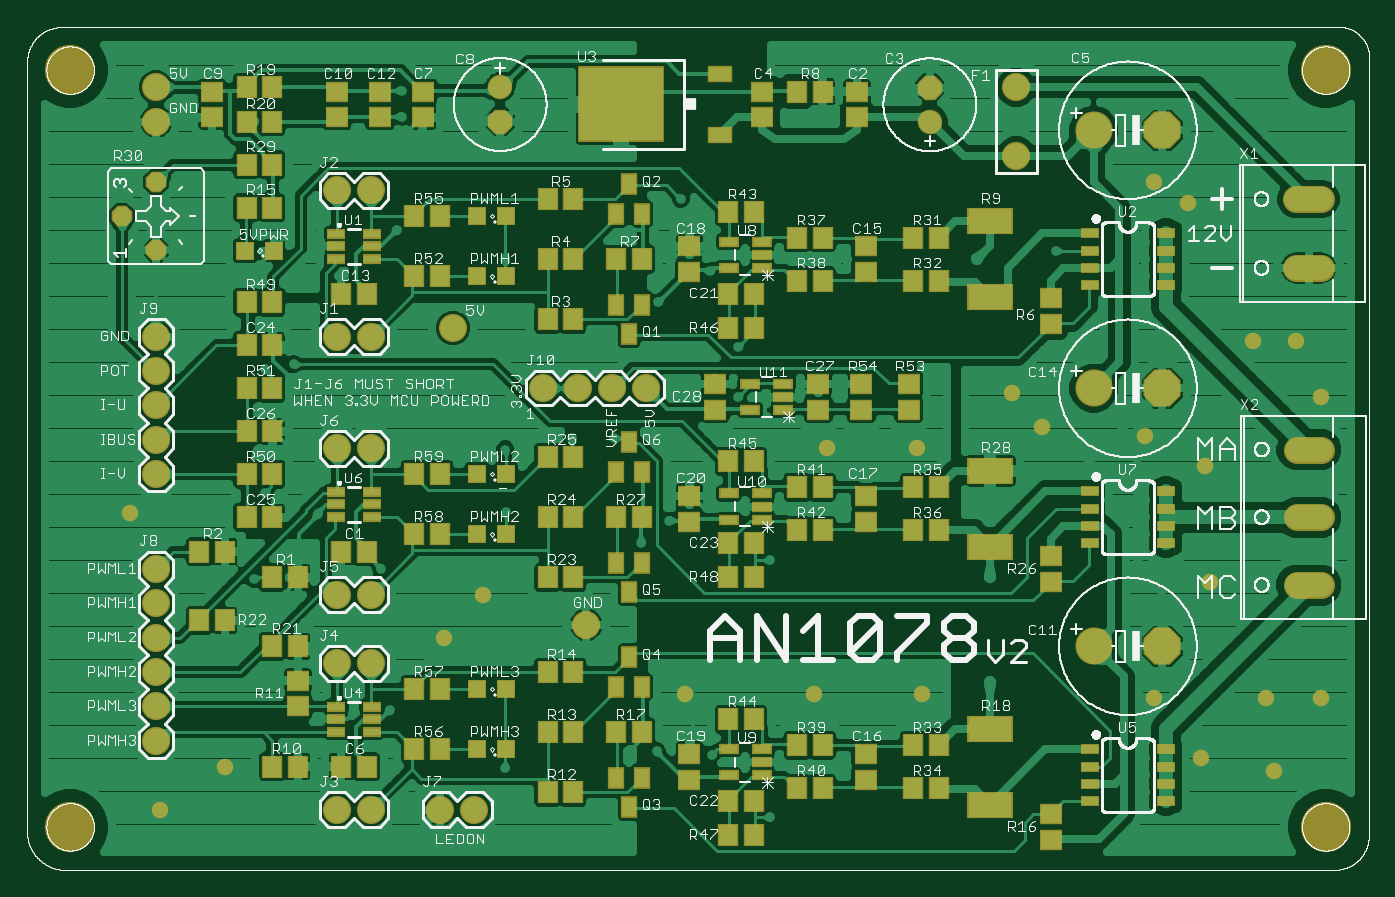
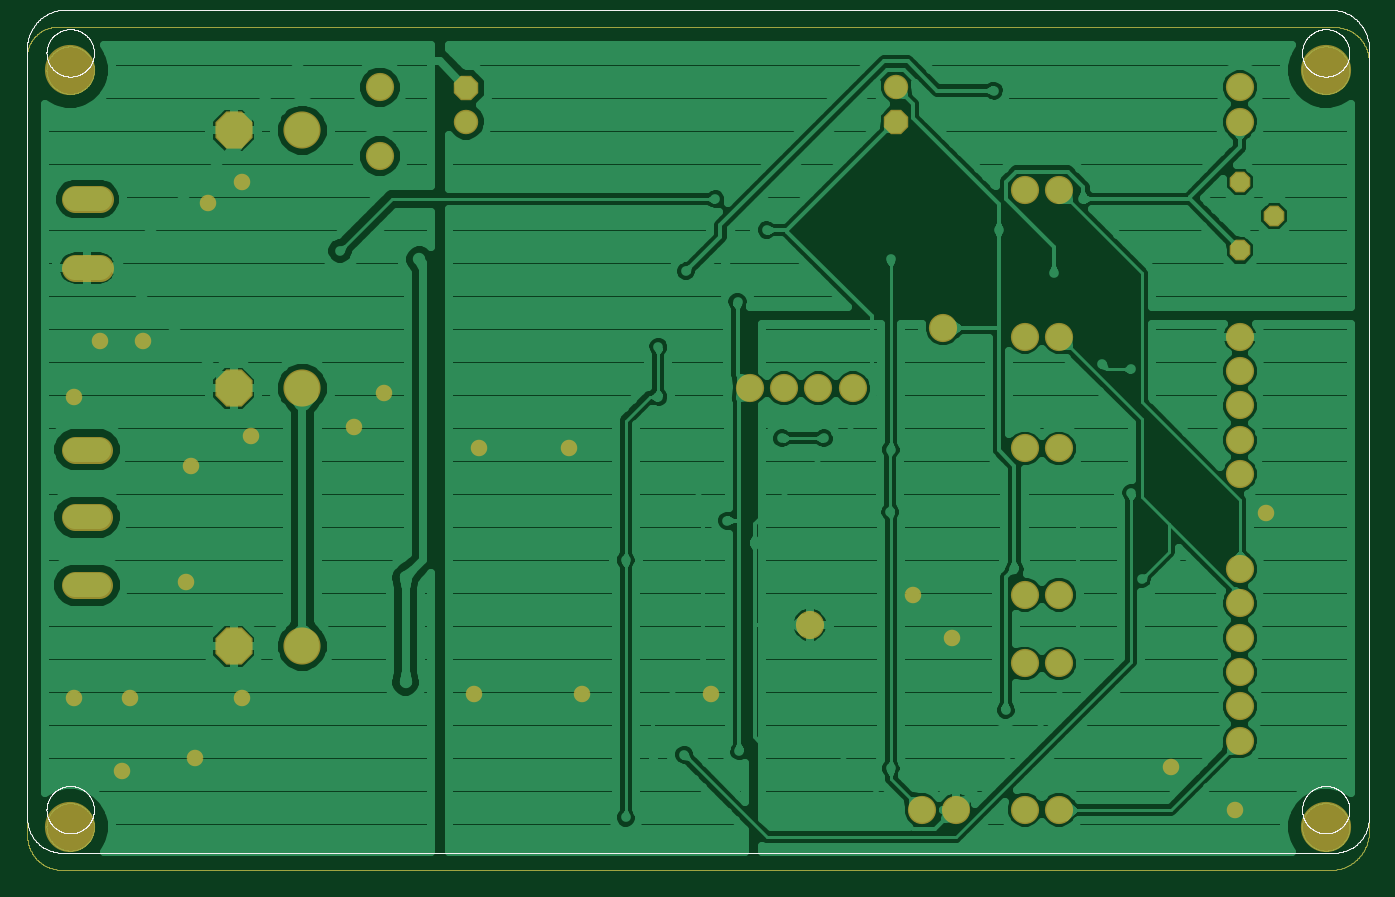
Circuit board: 9 layer files. Board 99.1 x 62.3 mm.
- bottom_copper: FOCDriver.GBL (142156 bytes)
- bottom_silk: FOCDriver.GBO (27250 bytes)
- paste: FOCDriver.GBP (27250 bytes)
- bottom_mask: FOCDriver.GBS (29290 bytes)
- top_copper: FOCDriver.GTL (187261 bytes)
- top_silk: FOCDriver.GTO (231853 bytes)
- paste: FOCDriver.GTP (32999 bytes)
- top_mask: FOCDriver.GTS (35039 bytes)
- drill: FOCDriver.drl (96 bytes)

=== bottom_copper: FOCDriver.GBL (142156 bytes, source omitted) ===
=== bottom_silk: FOCDriver.GBO (27250 bytes, source omitted) ===
=== paste: FOCDriver.GBP (27250 bytes, source omitted) ===
=== bottom_mask: FOCDriver.GBS (29290 bytes, source omitted) ===
=== top_copper: FOCDriver.GTL (187261 bytes, source omitted) ===
=== top_silk: FOCDriver.GTO (231853 bytes, source omitted) ===
=== paste: FOCDriver.GTP (32999 bytes, source omitted) ===
=== top_mask: FOCDriver.GTS (35039 bytes, source omitted) ===
=== drill: FOCDriver.drl (96 bytes, source withheld) ===
